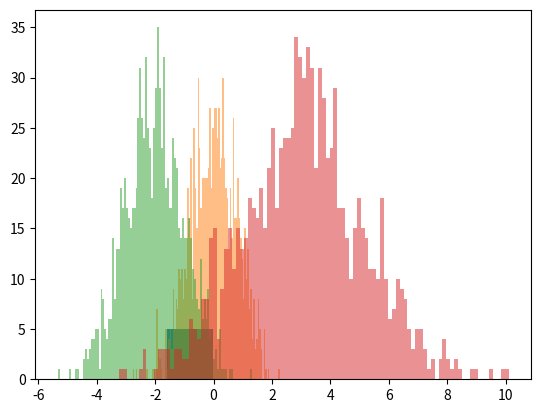

Recreate this plot in Python.
"""
[redacted]
@time:2020-10-17
@description: 绘制直方图
"""
import matplotlib.pyplot as plt
import numpy as np

# 生成10个标志的正态分布随机数
x = np.random.randn(10)
# plt.hist(x)
# 修改柱的宽度  使用bins
# bins参数指定bin(箱子)的个数,也就是总共有几条条状图，下面有100个bins
plt.hist(x, bins=2)  # (10/2)正态分布中的每个5个柱（数）装在一起
plt.show()

print("-------------------------")
# 使用np.random.normal()指定期望和均值的正太分布
# loc（均值），scale（标准差）， size
x = np.random.normal(0, 0.8, 1000)
y = np.random.normal(-2, 1, 1000)
z = np.random.normal(3, 2, 1000)
# 创建字典类型的数据，并将数据传到直方图plt.hist中
kwargs = dict(bins=100, alpha=0.5)  # alpha是透明度
plt.hist(x, **kwargs)
plt.hist(y, **kwargs)
plt.hist(z, **kwargs)
plt.show()
